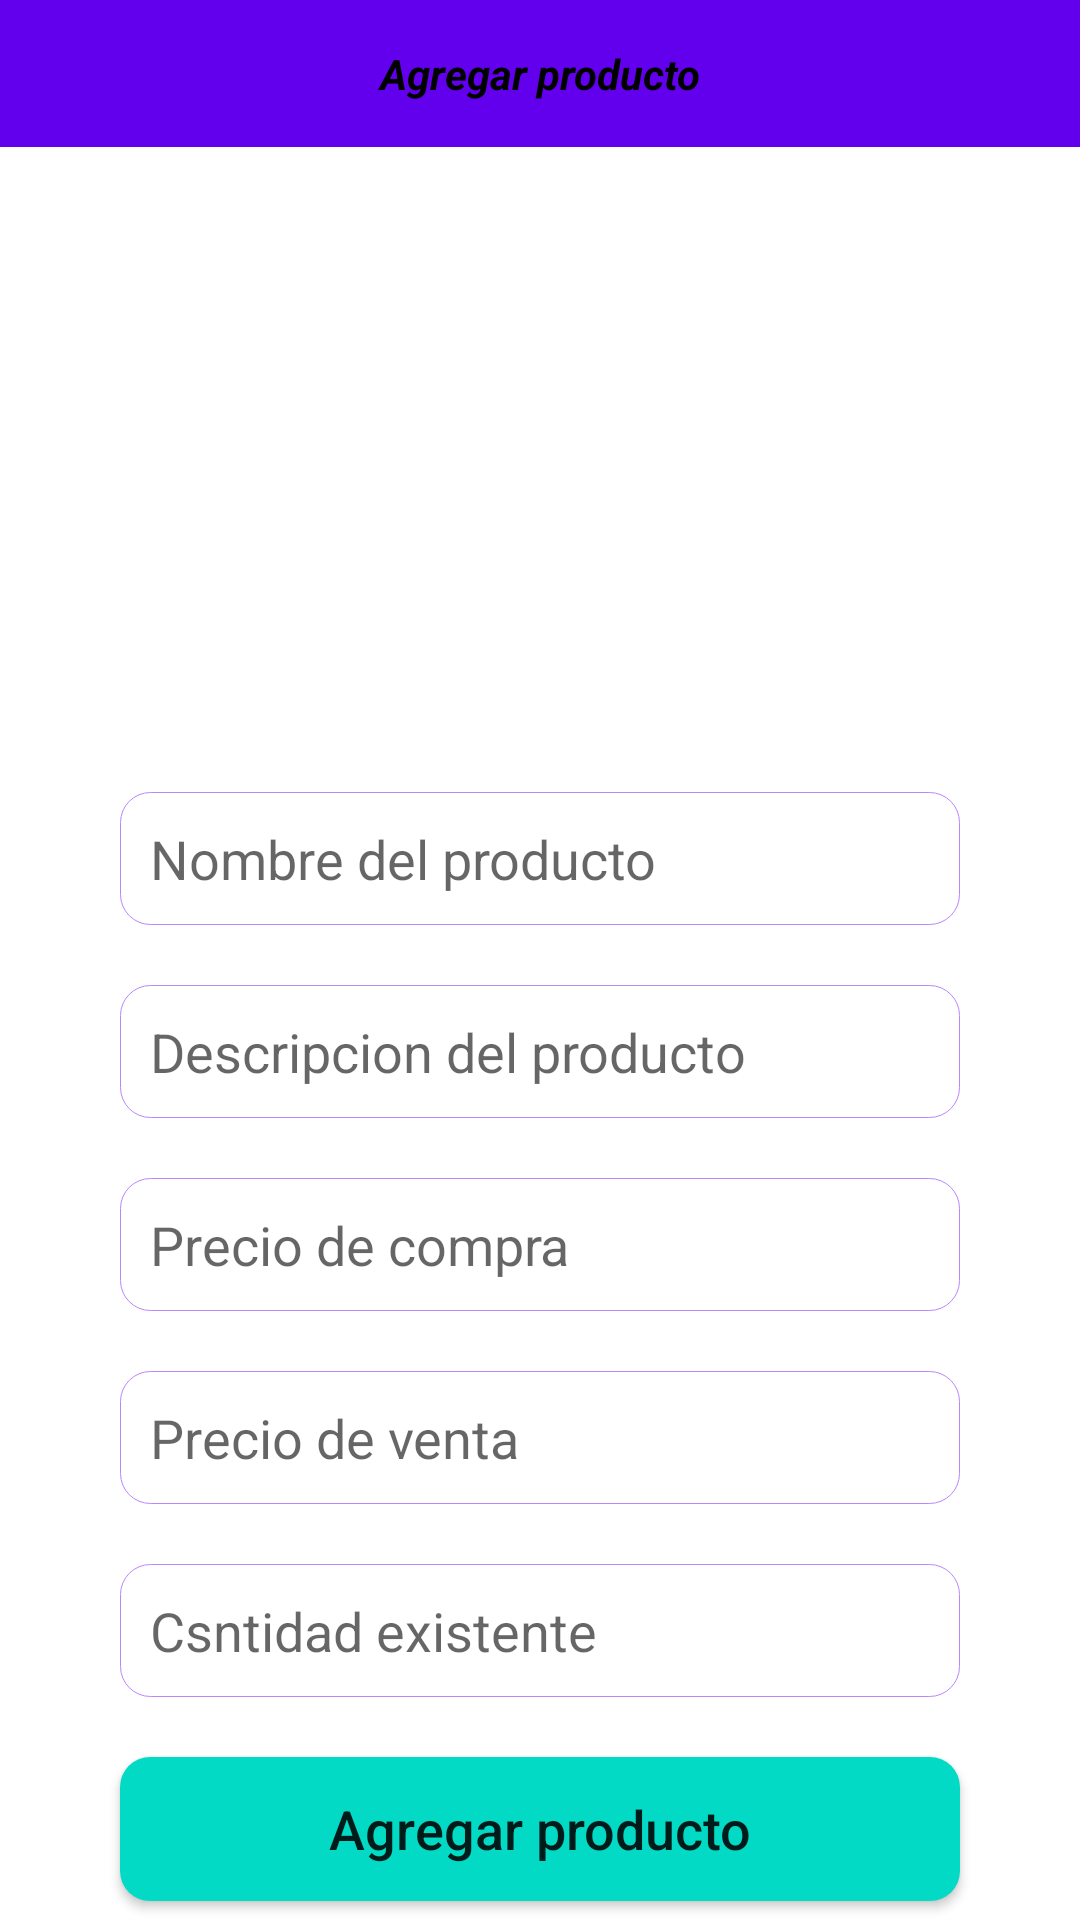

Here is an Android app screen rendered from its layout file. Give the layout XML and the strings, colors and styles it references.
<!-- AndroidManifest.xml: application theme Theme.Sneakerapp3 -->
<!-- res/layout/activity_agregarproducto.xml -->
<?xml version="1.0" encoding="utf-8"?>
<RelativeLayout xmlns:android="http://schemas.android.com/apk/res/android"
    xmlns:app="http://schemas.android.com/apk/res-auto"
    xmlns:tools="http://schemas.android.com/tools"
    android:layout_width="match_parent"
    android:layout_height="match_parent"
    tools:context=".AgregarproductoActivity">


    <TextView
        android:id="@+id/textox"
        android:layout_width="match_parent"
        android:layout_height="wrap_content"
        android:layout_centerHorizontal="true"
        android:background="@color/purple_500"
        android:padding="15dp"
        android:text="Agregar producto"
        android:textAlignment="center"
        android:textColor="@color/black"
        android:textStyle="bold|italic" />

    <ImageView
        android:id="@+id/imagenpro"
        android:layout_width="350dp"
        android:layout_height="200dp"
        android:layout_marginTop="5dp"
        android:layout_below="@id/textox"
        android:cropToPadding="false"
        android:scaleType="centerCrop"
        android:src="@drawable/agregarimagen"
        android:layout_centerHorizontal="true"/>

    <EditText
        android:id="@+id/nombrepro"
        android:layout_width="match_parent"
        android:layout_height="wrap_content"
        android:layout_below="@id/imagenpro"
        android:layout_marginLeft="40dp"
        android:layout_marginTop="10dp"
        android:layout_marginRight="40dp"
        android:background="@drawable/textos"
        android:hint="Nombre del producto"
        android:inputType="text"
        android:padding="10dp" />

    <EditText
        android:id="@+id/descripcionpro"
        android:layout_width="match_parent"
        android:layout_height="wrap_content"
        android:layout_below="@id/nombrepro"
        android:inputType="text"
        android:layout_marginTop="20dp"
        android:padding="10dp"
        android:hint="Descripcion del producto"
        android:layout_marginLeft="40dp"
        android:layout_marginRight="40dp"
        android:background="@drawable/textos"/>

    <EditText
        android:id="@+id/preciocomprapro"
        android:layout_width="match_parent"
        android:layout_height="wrap_content"
        android:layout_below="@id/descripcionpro"
        android:layout_marginLeft="40dp"
        android:layout_marginTop="20dp"
        android:layout_marginRight="40dp"
        android:background="@drawable/textos"
        android:hint="Precio de compra"
        android:inputType="numberDecimal"
        android:padding="10dp" />

    <EditText
        android:id="@+id/precioventapro"
        android:layout_width="match_parent"
        android:layout_height="wrap_content"
        android:layout_below="@id/preciocomprapro"
        android:layout_marginLeft="40dp"
        android:layout_marginTop="20dp"
        android:layout_marginRight="40dp"
        android:background="@drawable/textos"
        android:hint="Precio de venta"
        android:inputType="numberDecimal"
        android:padding="10dp" />

    <EditText
        android:id="@+id/cantidadpro"
        android:layout_width="match_parent"
        android:layout_height="wrap_content"
        android:layout_below="@id/precioventapro"
        android:layout_marginLeft="40dp"
        android:layout_marginTop="20dp"
        android:layout_marginRight="40dp"
        android:background="@drawable/textos"
        android:hint="Csntidad existente"
        android:inputType="number"
        android:padding="10dp" />

    <Button
        android:id="@+id/agregarpro"
        android:layout_width="match_parent"
        android:layout_height="wrap_content"
        android:layout_below="@id/cantidadpro"
        android:inputType="textMultiLine"
        android:layout_marginTop="20dp"
        android:padding="10dp"
        android:text="Agregar producto"
        android:layout_marginLeft="40dp"
        android:layout_marginRight="40dp"
        android:textAllCaps="false"
        android:textSize="18dp"
        android:background="@drawable/botones1"/>

</RelativeLayout>
<!-- resources referenced by this layout -->
<resources>
  <!-- drawable botones1 (drawable-v24) -->
  <?xml version="1.0" encoding="utf-8"?>
  <shape xmlns:android="http://schemas.android.com/apk/res/android">
  
      <solid android:color="@color/teal_200"></solid>
      <corners android:radius="10dp"></corners>
  
  </shape>
  <!-- drawable textos (drawable-v24) -->
  <?xml version="1.0" encoding="utf-8"?>
  <shape xmlns:android="http://schemas.android.com/apk/res/android">
      <stroke android:color="@color/purple_200"
          android:width="0.1dp"
          ></stroke>
      <corners android:radius="10dp"></corners>
  
  
  </shape>
  <style name="Theme.Sneakerapp3" parent="Theme.MaterialComponents.DayNight.DarkActionBar">
          
          <item name="colorPrimary">@color/purple_500</item>
          <item name="colorPrimaryVariant">@color/purple_700</item>
          <item name="colorOnPrimary">@color/white</item>
          
          <item name="colorSecondary">@color/teal_200</item>
          <item name="colorSecondaryVariant">@color/teal_700</item>
          <item name="colorOnSecondary">@color/black</item>
          
          <item name="android:statusBarColor" tools:targetApi="l">?attr/colorPrimaryVariant</item>
          
      </style>
  <!-- not gathered from this repository: default colours our renderer supplied (Android Studio template values) -->
  <color name="purple_200">#FFBB86FC</color>
  <color name="purple_500">#FF6200EE</color>
  <color name="purple_700">#FF3700B3</color>
  <color name="teal_200">#FF03DAC5</color>
  <color name="teal_700">#FF018786</color>
  <color name="black">#FF000000</color>
  <color name="white">#FFFFFFFF</color>
</resources>
